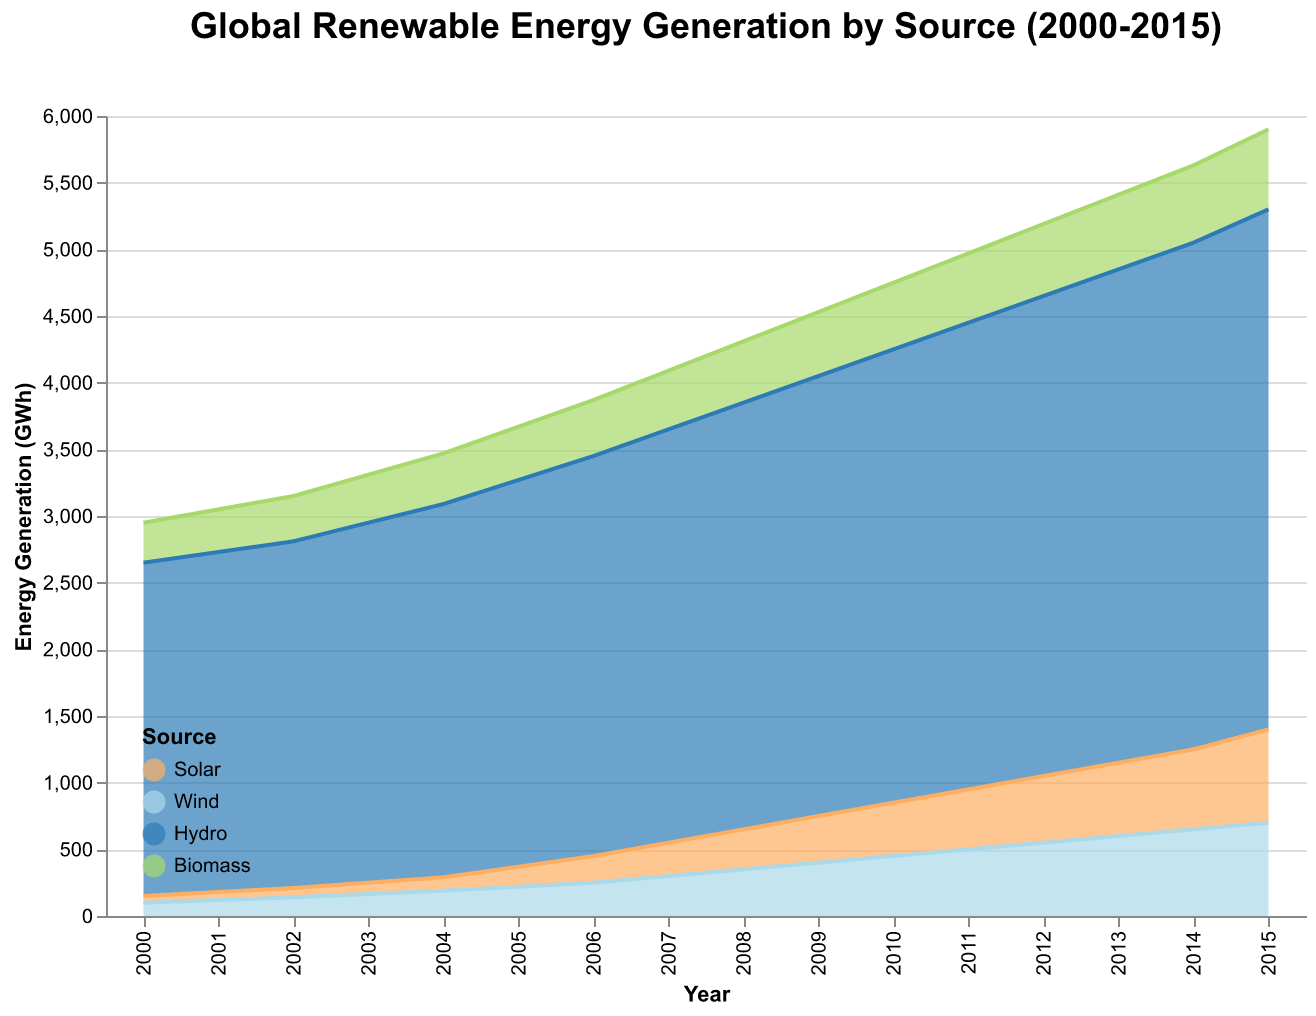

Source data for this figure (header and first rows):
Year, Solar, Wind, Hydro, Biomass
2000, 50, 100, 2500, 300
2001, 60, 120, 2550, 320
2002, 70, 140, 2600, 340
2003, 85, 165, 2700, 360
2004, 100, 190, 2800, 380
2005, 150, 220, 2900, 400
2006, 200, 250, 3000, 420
2007, 250, 300, 3100, 440
2008, 300, 350, 3200, 460
2009, 350, 400, 3300, 480
2010, 400, 450, 3400, 500
2011, 450, 500, 3500, 520
2012, 500, 550, 3600, 540
2013, 550, 600, 3700, 560
2014, 600, 650, 3800, 580
2015, 700, 700, 3900, 600
